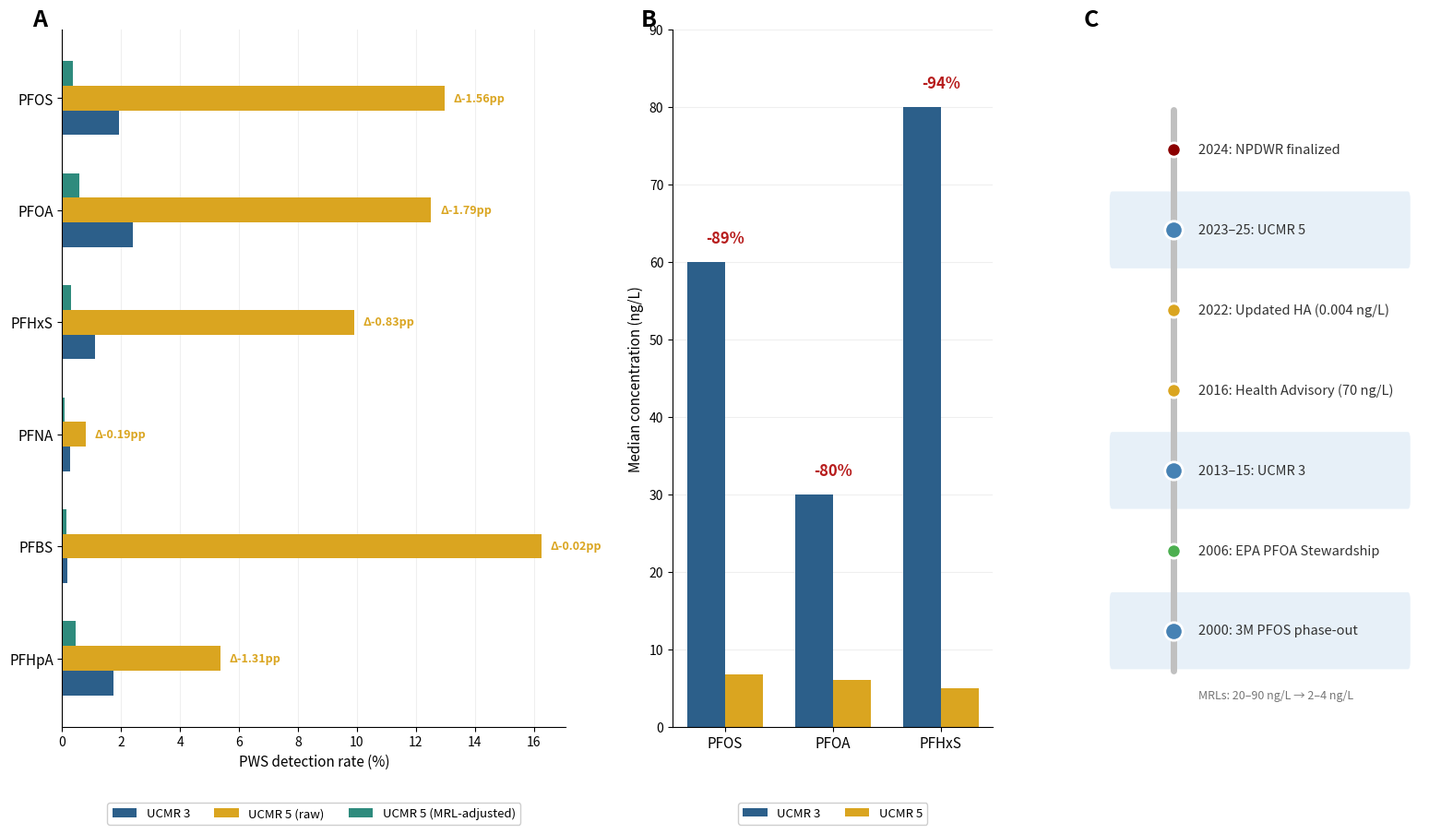

This figure's Python source: (Note: this script raises an exception after producing the figure.)
"""
Figure 6: UCMR 3 vs UCMR 5 Historical Comparison and Regulatory Progress
Three-panel figure matching original template.

Panel A: Detection rate comparison (UCMR 3, UCMR 5 raw, UCMR 5 MRL-adjusted)
Panel B: Median concentration decline (PFOS, PFOA, PFHxS)
Panel C: Regulatory timeline

Data sources:
  - ucmr3_vs_ucmr5_mrl_adjusted.csv (Panel A)
  - VERIFIED_median_concentrations_full.csv (Panel B)
FIX: PFHpA raw 5.25 → 5.37 (from CSV)
"""

import matplotlib
matplotlib.use('Agg')
import matplotlib.pyplot as plt
from matplotlib.patches import FancyBboxPatch
import numpy as np
from pathlib import Path

OUTPUT_PATH = Path("/sessions/kind-modest-dijkstra/mnt/5_PFAS_Research_Finalization/05_Figures")

# ═══════════════════════════════════════════════════════════════════
# COLOR SCHEME — matching original template
# ═══════════════════════════════════════════════════════════════════
DARK_BLUE = '#2C5F8A'
GOLDEN    = '#DAA520'
TEAL      = '#2E8B7D'
DARK_RED_LABEL = '#B71C1C'

CLR_NPDWR       = '#8B0000'
CLR_UCMR        = '#4682B4'
CLR_HA          = '#DAA520'
CLR_STEWARDSHIP = '#4CAF50'

# ═══════════════════════════════════════════════════════════════════
# PANEL A DATA — from ucmr3_vs_ucmr5_mrl_adjusted.csv
# FIX: PFHpA raw was 5.25 in v2, CSV says 5.37
# ═══════════════════════════════════════════════════════════════════
compounds_a = ['PFOS', 'PFOA', 'PFHxS', 'PFNA', 'PFBS', 'PFHpA']

ucmr3_detection     = [1.93, 2.38, 1.12, 0.28, 0.16, 1.75]
ucmr5_raw_detection = [12.98, 12.52, 9.92, 0.81, 16.27, 5.37]  # PFHpA FIXED
ucmr5_mrl_adjusted  = [0.37, 0.59, 0.29, 0.09, 0.14, 0.44]

deltas = [round(m - u, 2) for m, u in zip(ucmr5_mrl_adjusted, ucmr3_detection)]
# Results: [-1.56, -1.79, -0.83, -0.19, -0.02, -1.31]

# ═══════════════════════════════════════════════════════════════════
# PANEL B DATA — Median concentrations (ng/L)
# From VERIFIED_median_concentrations_full.csv
# ═══════════════════════════════════════════════════════════════════
compounds_b = ['PFOS', 'PFOA', 'PFHxS']
ucmr3_median = [60, 30, 80]       # ng/L
ucmr5_median = [6.8, 6.1, 5.0]    # ng/L
pct_decline  = ['-89%', '-80%', '-94%']

# ═══════════════════════════════════════════════════════════════════
# PANEL C DATA — Regulatory timeline
# ═══════════════════════════════════════════════════════════════════
events = [
    ('2024: NPDWR finalized',            CLR_NPDWR,       False),
    ('2023–25: UCMR 5',                  CLR_UCMR,        True),
    ('2022: Updated HA (0.004 ng/L)',     CLR_HA,          False),
    ('2016: Health Advisory (70 ng/L)',   CLR_HA,          False),
    ('2013–15: UCMR 3',                  CLR_UCMR,        True),
    ('2006: EPA PFOA Stewardship',        CLR_STEWARDSHIP, False),
    ('2000: 3M PFOS phase-out',           CLR_UCMR,       True),
]

# ═══════════════════════════════════════════════════════════════════
# CREATE FIGURE — 1×3 layout matching original
# ═══════════════════════════════════════════════════════════════════
fig = plt.figure(figsize=(16, 9))
gs = fig.add_gridspec(1, 3, width_ratios=[1.1, 0.7, 0.7],
                      wspace=0.28,
                      left=0.05, right=0.97, top=0.94, bottom=0.10)

# ─── PANEL A: Detection rates — horizontal grouped bars ───────────
ax_a = fig.add_subplot(gs[0, 0])

y_a = np.arange(len(compounds_a))
bar_h = 0.22

ax_a.barh(y_a + bar_h, ucmr3_detection, bar_h,
          color=DARK_BLUE, label='UCMR 3', zorder=2)
ax_a.barh(y_a, ucmr5_raw_detection, bar_h,
          color=GOLDEN, label='UCMR 5 (raw)', zorder=2)
ax_a.barh(y_a - bar_h, ucmr5_mrl_adjusted, bar_h,
          color=TEAL, label='UCMR 5 (MRL-adjusted)', zorder=2)

ax_a.set_yticks(y_a)
ax_a.set_yticklabels(compounds_a, fontsize=11, fontweight='medium')
ax_a.set_xlabel('PWS detection rate (%)', fontsize=11, fontweight='medium')
ax_a.invert_yaxis()
ax_a.grid(axis='x', alpha=0.3, linestyle='-', color='#CCCCCC')
ax_a.set_axisbelow(True)
ax_a.spines['top'].set_visible(False)
ax_a.spines['right'].set_visible(False)

# Delta annotations at end of widest bar
for i, (d, adj_val, raw_val) in enumerate(zip(deltas, ucmr5_mrl_adjusted, ucmr5_raw_detection)):
    max_val = max(ucmr3_detection[i], raw_val, adj_val)
    ax_a.text(max_val + 0.3, i, f'Δ{d}pp',
              va='center', fontsize=9, fontstyle='italic',
              color=GOLDEN, fontweight='bold')

ax_a.legend(loc='upper center', bbox_to_anchor=(0.5, -0.10),
            ncol=3, fontsize=9.5, frameon=True, framealpha=0.95,
            edgecolor='#CCCCCC', fancybox=True)

ax_a.text(-0.06, 1.03, 'A', transform=ax_a.transAxes,
          fontsize=18, fontweight='bold', va='top')

# ─── PANEL B: Median concentration decline ────────────────────────
ax_b = fig.add_subplot(gs[0, 1])

x_b = np.arange(len(compounds_b))
bar_w = 0.35

ax_b.bar(x_b - bar_w/2, ucmr3_median, bar_w,
         color=DARK_BLUE, label='UCMR 3', zorder=2)
ax_b.bar(x_b + bar_w/2, ucmr5_median, bar_w,
         color=GOLDEN, label='UCMR 5', zorder=2)

for i, (u3, u5, pct) in enumerate(zip(ucmr3_median, ucmr5_median, pct_decline)):
    ax_b.text(i, max(u3, u5) + 2, pct, ha='center', va='bottom',
              fontsize=12, fontweight='bold', color=DARK_RED_LABEL)

ax_b.set_xticks(x_b)
ax_b.set_xticklabels(compounds_b, fontsize=11)
ax_b.set_ylabel('Median concentration (ng/L)', fontsize=11, fontweight='medium')
ax_b.set_ylim(0, 90)
ax_b.grid(axis='y', alpha=0.3, linestyle='-', color='#CCCCCC')
ax_b.set_axisbelow(True)
ax_b.spines['top'].set_visible(False)
ax_b.spines['right'].set_visible(False)

ax_b.legend(loc='upper center', bbox_to_anchor=(0.5, -0.10),
            ncol=2, fontsize=9.5, frameon=True, framealpha=0.95,
            edgecolor='#CCCCCC', fancybox=True)

ax_b.text(-0.10, 1.03, 'B', transform=ax_b.transAxes,
          fontsize=18, fontweight='bold', va='top')

# ─── PANEL C: Regulatory Timeline ────────────────────────────────
ax_c = fig.add_subplot(gs[0, 2])
ax_c.set_xlim(-1, 12)
ax_c.set_ylim(-1.2, 7.5)
ax_c.axis('off')

n_events = len(events)
positions = list(range(n_events - 1, -1, -1))

timeline_x = 2.0

# Highlight bands
for i, (pos, (label, color, highlight)) in enumerate(zip(positions, events)):
    if highlight:
        band = FancyBboxPatch((-0.5, pos - 0.38), 12, 0.76,
                              boxstyle='round,pad=0.1',
                              facecolor='#DDEAF6', edgecolor='none',
                              alpha=0.7, zorder=0)
        ax_c.add_patch(band)

# Vertical timeline spine
ax_c.plot([timeline_x, timeline_x], [-0.5, 6.5],
          color='#C0C0C0', linewidth=5, solid_capstyle='round', zorder=1)

# Event markers and labels
for i, (pos, (label, color, highlight)) in enumerate(zip(positions, events)):
    msize = 14 if highlight else 11
    ax_c.plot(timeline_x, pos, 'o', markersize=msize, color=color,
              markeredgecolor='white', markeredgewidth=2, zorder=3)
    ax_c.text(timeline_x + 1.0, pos, label, fontsize=10.5, va='center',
              fontweight='medium', color='#333333')

# MRL note at bottom
ax_c.text(timeline_x + 1.0, -0.85,
          'MRLs: 20–90 ng/L → 2–4 ng/L',
          fontsize=9, fontstyle='italic', color='#777777')

ax_c.text(-0.05, 1.03, 'C', transform=ax_c.transAxes,
          fontsize=18, fontweight='bold', va='top')

# ═══════════════════════════════════════════════════════════════════
# SAVE
# ═══════════════════════════════════════════════════════════════════
fig.savefig(OUTPUT_PATH / 'Figure_6_UCMR3_Comparison_FINAL.png',
            dpi=600, bbox_inches='tight', facecolor='white')
fig.savefig(OUTPUT_PATH / 'Figure_6_UCMR3_Comparison_FINAL.pdf',
            bbox_inches='tight', facecolor='white')
print("Saved Figure_6_UCMR3_Comparison_FINAL.png (600 DPI) and .pdf")
plt.close()
